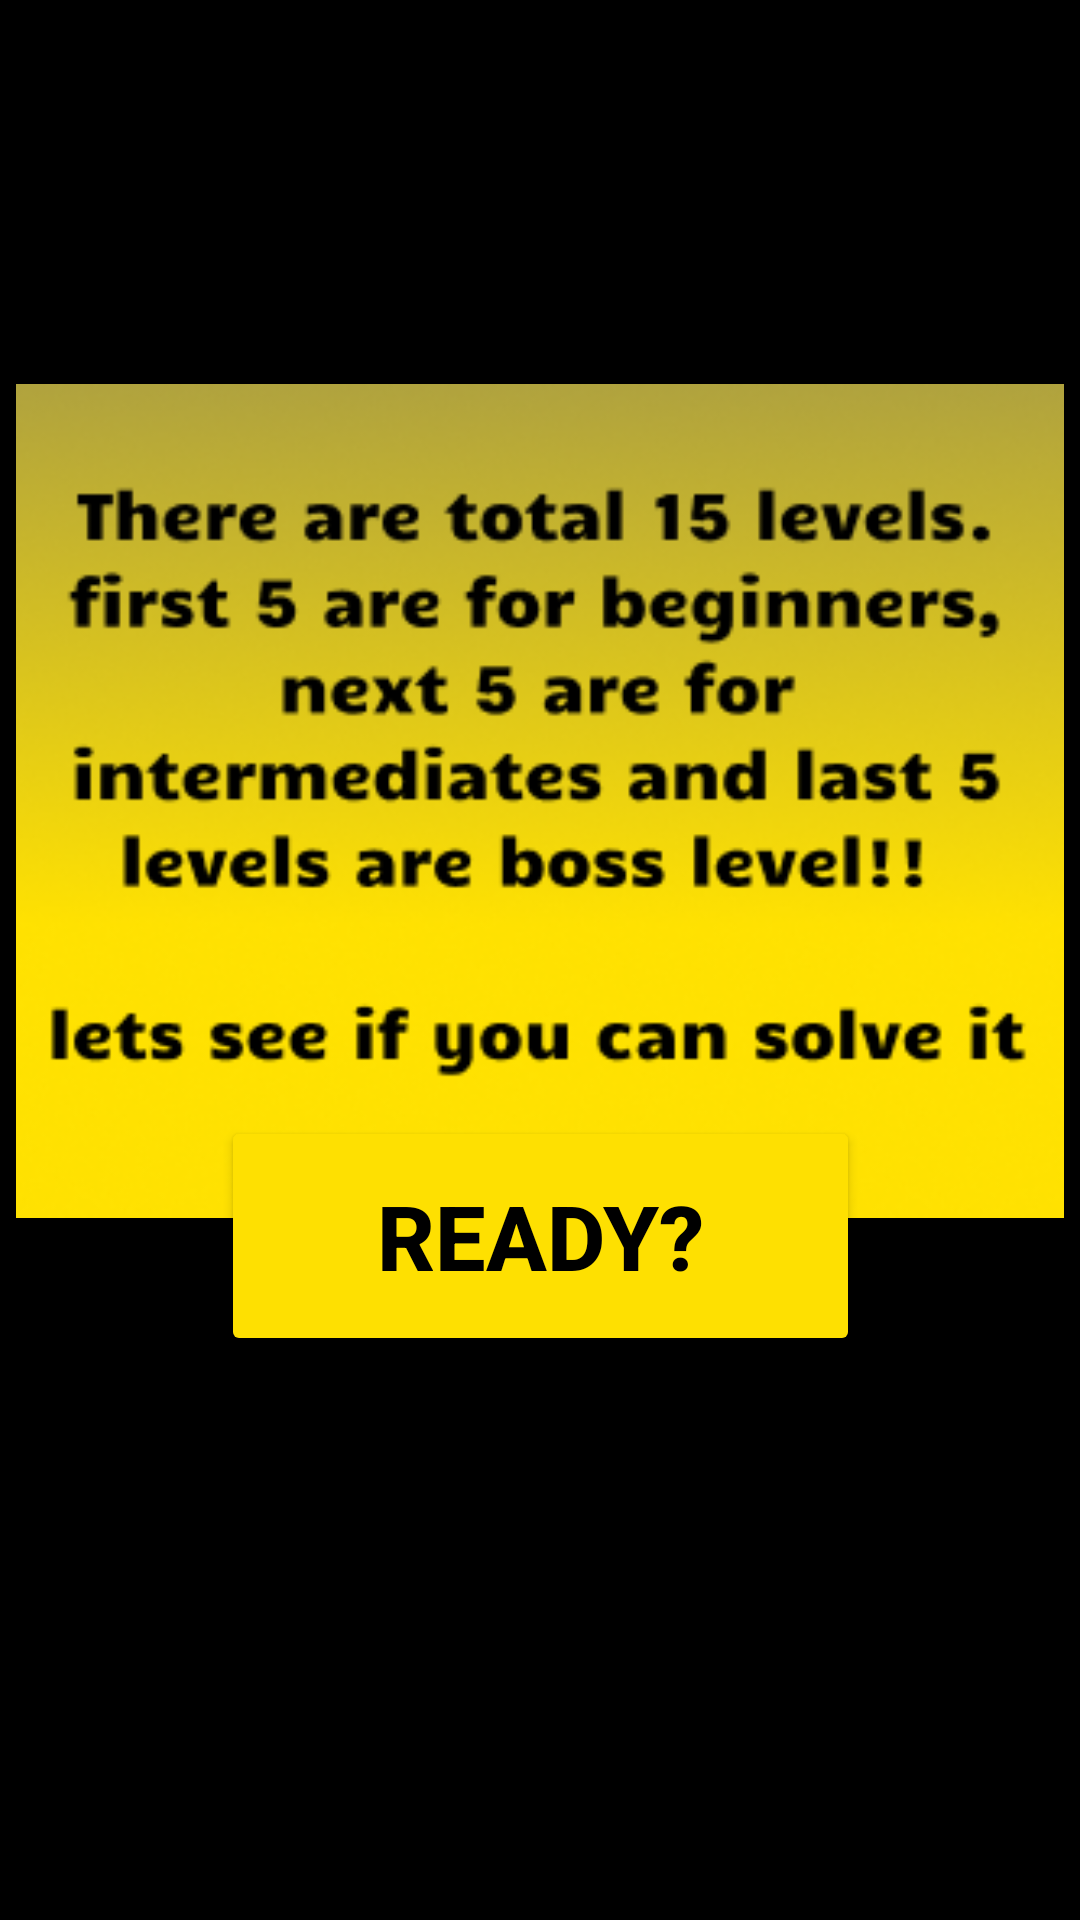

Layout XML and referenced resources for this Android screen:
<!-- AndroidManifest.xml: application theme Theme.BrainTwister -->
<!-- res/layout/activity_wizone.xml -->
<?xml version="1.0" encoding="utf-8"?>
<androidx.constraintlayout.widget.ConstraintLayout xmlns:android="http://schemas.android.com/apk/res/android"
    xmlns:app="http://schemas.android.com/apk/res-auto"
    xmlns:tools="http://schemas.android.com/tools"
    android:layout_width="match_parent"
    android:layout_height="match_parent"
    android:background="@color/black"
    tools:context=".wizone">


    <Button
        android:id="@+id/btn3"
        android:layout_width="213dp"
        android:layout_height="80dp"
        android:layout_marginBottom="188dp"
        android:backgroundTint="#FEE001"
        android:text="Ready?"
        android:textColor="@color/black"
        android:textSize="30sp"
        android:textStyle="bold"
        app:layout_constraintBottom_toBottomOf="parent"
        app:layout_constraintEnd_toEndOf="parent"
        app:layout_constraintStart_toStartOf="parent" />

    <ImageView
        android:id="@+id/imageView5"
        android:layout_width="360dp"
        android:layout_height="278dp"
        android:layout_marginTop="128dp"
        app:layout_constraintEnd_toEndOf="parent"
        app:layout_constraintHorizontal_bias="0.49"
        app:layout_constraintStart_toStartOf="parent"
        app:layout_constraintTop_toTopOf="parent"
        app:srcCompat="@drawable/alerts" />

</androidx.constraintlayout.widget.ConstraintLayout>
<!-- resources referenced by this layout -->
<resources>
  <!-- drawable alerts: png bitmap (drawable, 78135 bytes) -->
  <style name="Theme.BrainTwister" parent="Base.Theme.BrainTwister" />
  <style name="Base.Theme.BrainTwister" parent="Theme.Material3.DayNight.NoActionBar">
          
          
      </style>
  <!-- not gathered from this repository: default colours our renderer supplied (Android Studio template values) -->
  <color name="black">#FF000000</color>
</resources>
